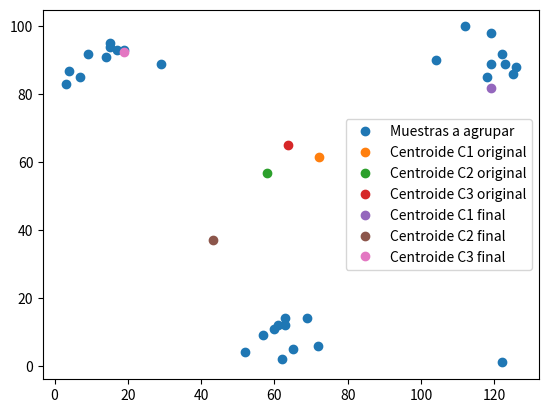

Write the Python code that produced this figure.
import numpy as np 
import matplotlib.pyplot as plt
import math
import random

#Generación de puntos aleatorios entre 0 y 10

xi = np.zeros((2,30))
cont = 0
for i in range(0,2,1):
    for j in range(0,30,1):
        if i == 0:
            if cont < 10:
                xi[i][j] = random.randint(0,30)
            elif cont >= 10 and cont < 20:
                xi[i][j] = random.randint(50,80)
            else:
                xi[i][j] = random.randint(100,130)
        elif i == 1:
            if cont < 10 or cont > 20 :
                xi[i][j] = random.randint(80,100)
            else:
                xi[i][j] = random.randint(0,15)
        cont += 1
    cont = 0


U = np.zeros((3,30))
Um1 = np.zeros((3,30))

for i in range(0,30,1):
    aux = random.randint(0,2)
    U[aux][i] = 1
    Um1[aux][i] = 1   

cont = 0


v1o = [0,0]
v2o = [0,0]
v3o = [0,0]
    
while(True):
    
    v11 = 0
    v12 = 0
    v21 = 0
    v22 = 0
    v31 = 0
    v32 = 0
    
    #Cálculo de los centroides 
    
    #Cluster 1
    numx = 0
    denx = 0
    numy = 0
    deny = 0
    
    
    for i in range(0,30,1):
        numx += U[0][i]*xi[0][i]
        denx += U[0][i]
        numy += U[0][i]*xi[1][i]
        deny += U[0][i]
    
    v11 = numx/denx
    v12 = numy/deny
    
    v1 = [v11,v12]
    
    
    #Cluster 2
    numx = 0
    denx = 0
    numy = 0
    deny = 0
    
    
    for i in range(0,30,1):
        numx += U[1][i]*xi[0][i]
        denx += U[1][i]
        numy += U[1][i]*xi[1][i]
        deny += U[1][i]
    
    v21 = numx/denx
    v22 = numy/deny
    
    v2 = [v21,v22]
    
    
    #Cluster 3
    numx = 0
    denx = 0
    numy = 0
    deny = 0
    
    for i in range(0,30,1):
        numx += U[2][i]*xi[0][i]
        denx += U[2][i]
        numy += U[2][i]*xi[1][i]
        deny += U[2][i]
    
    v31 = numx/denx
    v32 = numy/deny
    
    v3 = [v31,v32]
    
    #Distancias entre los centroides y los datos
    
    d1 = np.zeros(30)
    d2 = np.zeros(30)
    d3 = np.zeros(30)
    
    for i in range(0,30,1):
        #Cluster 1
        d1[i] = math.sqrt((xi[0][i]-v1[0])**2 + (xi[1][i]-v1[1])**2)
        #Cluster 2
        d2[i] = math.sqrt((xi[0][i]-v2[0])**2 + (xi[1][i]-v2[1])**2) 
        #Cluster 3
        d3[i] = math.sqrt((xi[0][i]-v3[0])**2 + (xi[1][i]-v3[1])**2) 
    
    d = [d1,d2,d3]
    pertenencia_ik = 0
    m = 1.01
    #Actualización de U (normalización de las distancias)
    for i in range(0,3,1):
        for k in range(0,30,1):
            for j in range(0,3,1):
                pertenencia_ik += ((d[i][k]/d[j][k])**(2/(m-1)))
            Um1[i][k] = 1/pertenencia_ik
            pertenencia_ik = 0
        
    print(Um1)   
    if cont == 0:
        v1o = v1
        v2o = v2
        v3o = v3
    cont += 1

    if np.array_equal(U,Um1):
        break
    U = Um1


#Graficación
plt.figure(1)
plt.plot(xi[0],xi[1],"o",label = "Muestras a agrupar")
plt.plot(v1o[0],v1o[1],"o",label = "Centroide C1 original")
plt.plot(v2o[0],v2o[1],"o",label = "Centroide C2 original")
plt.plot(v3o[0],v3o[1],"o",label = "Centroide C3 original")
plt.plot(v1[0],v1[1],"o",label = "Centroide C1 final")
plt.plot(v2[0],v2[1],"o",label = "Centroide C2 final")
plt.plot(v3[0],v3[1],"o",label = "Centroide C3 final")
plt.legend()
